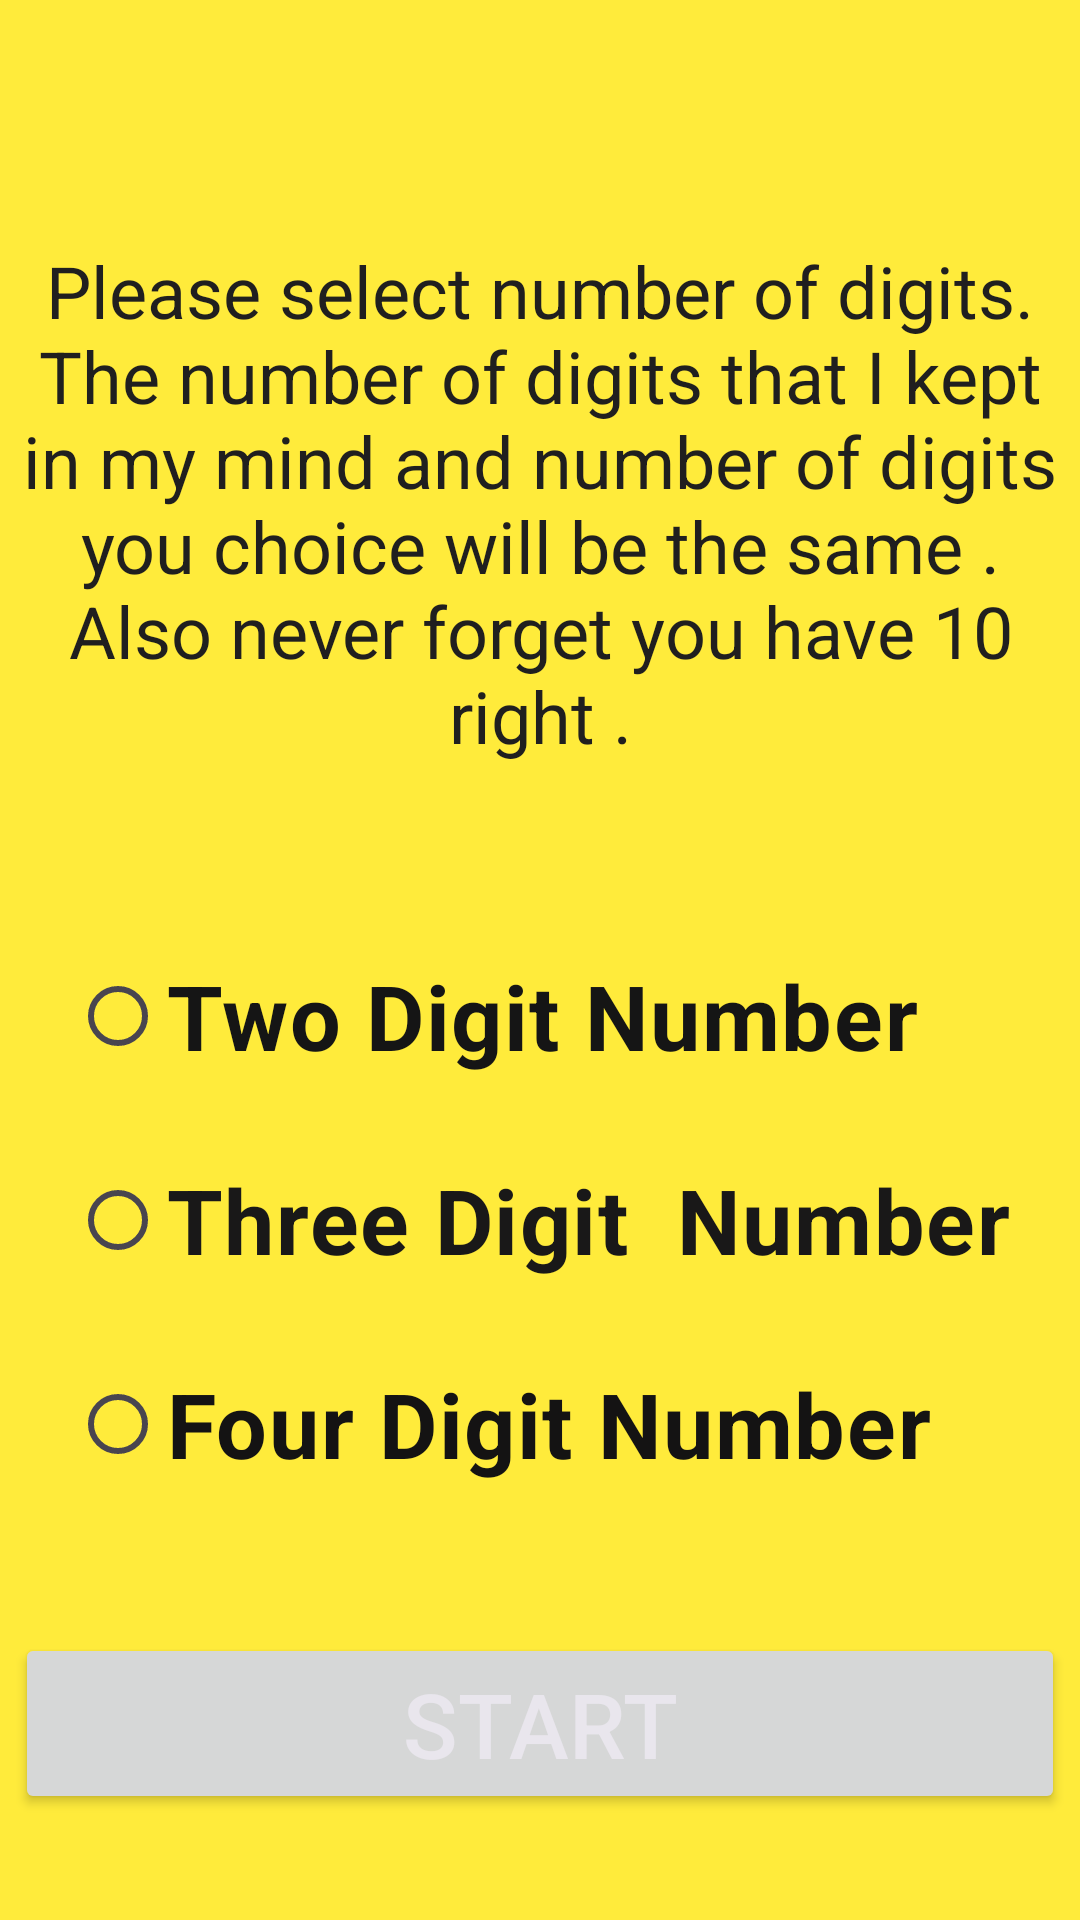

The Android layout XML behind this screen, and the referenced resources:
<!-- AndroidManifest.xml: application theme Theme.Number_gussing_game -->
<!-- res/layout/activity_main.xml -->
<?xml version="1.0" encoding="utf-8"?>
<androidx.constraintlayout.widget.ConstraintLayout xmlns:android="http://schemas.android.com/apk/res/android"
    xmlns:app="http://schemas.android.com/apk/res-auto"
    xmlns:tools="http://schemas.android.com/tools"
    android:layout_width="match_parent"
    android:layout_height="match_parent"
    android:background="#FFEB3B"
    tools:context=".MainActivity">

    <TextView
        android:id="@+id/textView2"
        android:layout_width="350dp"
        android:layout_height="wrap_content"
        android:layout_marginTop="70dp"
        android:text="@string/info"
        android:textAlignment="center"
        android:textColor="#201F1F"
        android:textSize="24sp"
        app:layout_constraintBottom_toBottomOf="parent"
        app:layout_constraintEnd_toEndOf="parent"
        app:layout_constraintHorizontal_bias="0.491"
        app:layout_constraintStart_toStartOf="parent"
        app:layout_constraintTop_toTopOf="parent"
        app:layout_constraintVertical_bias="0.027" />

    <RadioGroup
        android:id="@+id/radioGroup"
        android:layout_width="wrap_content"
        android:layout_height="wrap_content"
        android:layout_marginTop="50dp"
        app:layout_constraintEnd_toEndOf="parent"
        app:layout_constraintHorizontal_bias="0.5"
        app:layout_constraintStart_toStartOf="parent"
        app:layout_constraintTop_toBottomOf="@+id/textView2">

        <RadioButton
            android:id="@+id/radio2"
            android:layout_width="match_parent"
            android:layout_height="wrap_content"
            android:layout_margin="10dp"
            android:text="Two Digit Number"
            android:textColor="#151515"
            android:textSize="30dp"
            android:textStyle="bold" />

        <RadioButton
            android:id="@+id/radio3"
            android:layout_width="match_parent"
            android:layout_height="wrap_content"
            android:layout_margin="10dp"
            android:text="Three Digit  Number"
            android:textColor="#191818"
            android:textSize="30dp"
            android:textStyle="bold" />

        <RadioButton
            android:id="@+id/radio4"
            android:layout_width="match_parent"
            android:layout_height="wrap_content"
            android:layout_margin="10dp"
            android:text="Four Digit Number"
            android:textColor="#141313"
            android:textSize="30dp"
            android:textStyle="bold" />
    </RadioGroup>

    <Button
        android:id="@+id/buttonStart"
        android:layout_width="350dp"
        android:layout_height="wrap_content"
        android:text="Start"
        android:textColor="#E9E6ED"
        android:textSize="30sp"
        app:layout_constraintBottom_toBottomOf="parent"
        app:layout_constraintEnd_toEndOf="parent"
        app:layout_constraintHorizontal_bias="0.5"
        app:layout_constraintStart_toStartOf="parent"
        app:layout_constraintTop_toBottomOf="@+id/radioGroup" />

</androidx.constraintlayout.widget.ConstraintLayout>
<!-- resources referenced by this layout -->
<resources>
  <string name="info">Please select number of digits.
          The number of digits that I kept in my mind and number
          of digits you choice will be the same .
          Also never forget  you have 10 right .
      </string>
  <style name="Theme.Number_gussing_game" parent="Base.Theme.Number_gussing_game" />
  <style name="Base.Theme.Number_gussing_game" parent="Theme.Material3.DayNight.NoActionBar">
          
          
      </style>
</resources>
